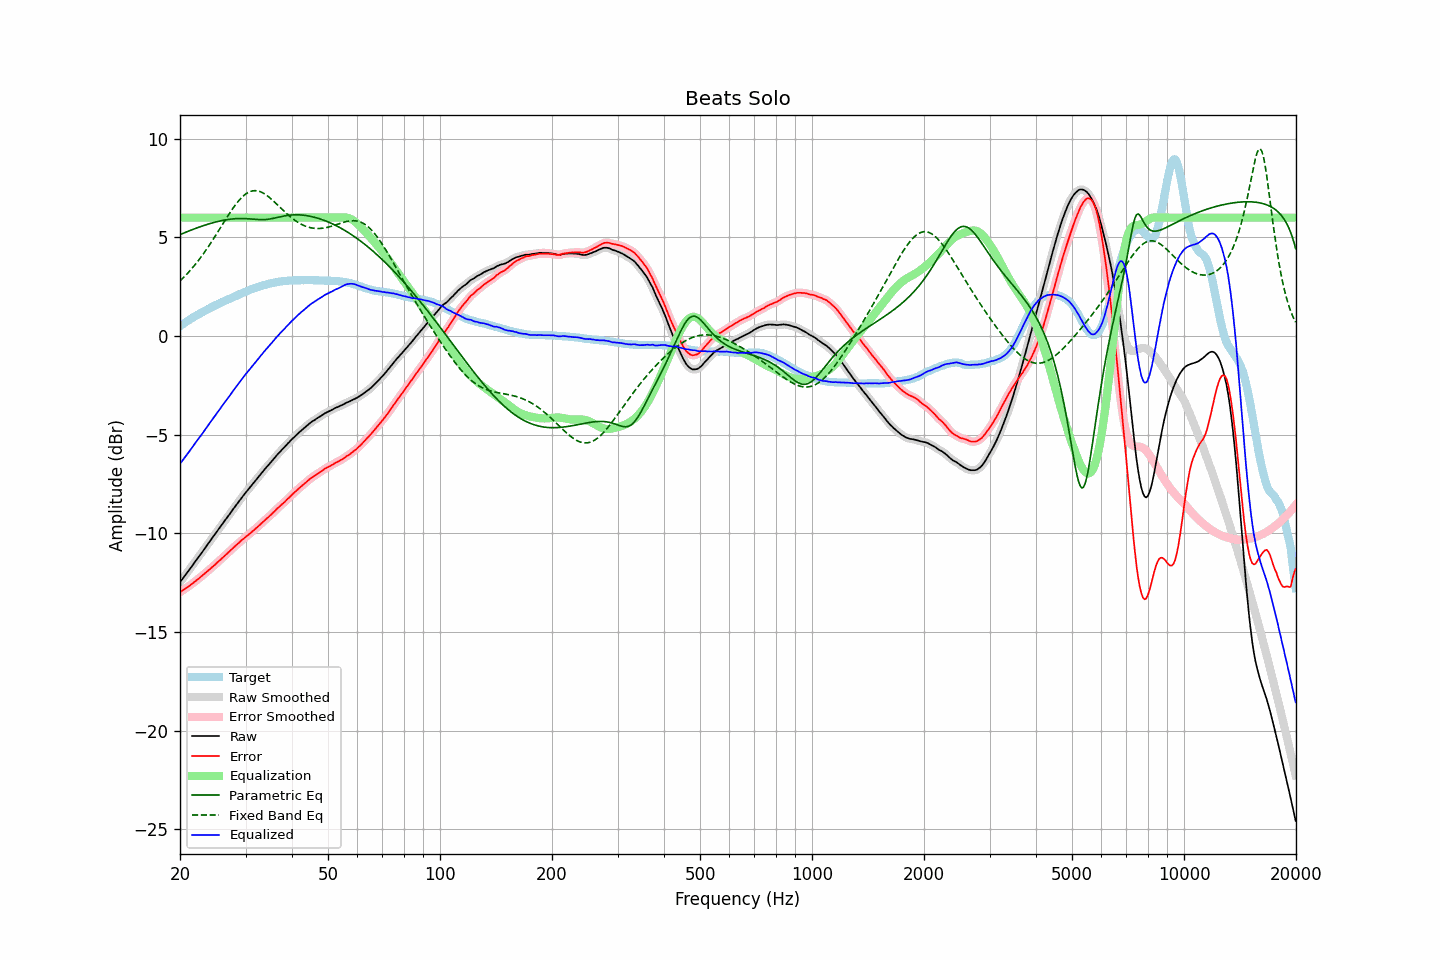

Values plotted in this chart, from the file beside it:
frequency, raw, error, smoothed, error_smoothed, equalization, parametric_eq, fixed_band_eq, equalized_raw, equalized_smoothed, target
20.00, -12.48, -12.98, -12.48, -12.99, 6.00, 5.14, 2.79, -6.48, -6.48, 0.50
20.20, -12.37, -12.93, -12.37, -12.93, 6.00, 5.17, 2.87, -6.37, -6.37, 0.56
20.40, -12.26, -12.87, -12.26, -12.88, 6.00, 5.21, 2.95, -6.26, -6.26, 0.61
20.61, -12.16, -12.83, -12.15, -12.82, 6.00, 5.24, 3.03, -6.16, -6.15, 0.67
20.81, -12.04, -12.76, -12.04, -12.77, 6.00, 5.27, 3.11, -6.04, -6.04, 0.72
21.02, -11.93, -12.71, -11.93, -12.71, 6.00, 5.31, 3.20, -5.93, -5.93, 0.78
21.23, -11.82, -12.65, -11.82, -12.65, 6.00, 5.34, 3.29, -5.82, -5.82, 0.83
21.44, -11.71, -12.59, -11.71, -12.59, 6.00, 5.37, 3.38, -5.71, -5.71, 0.88
21.66, -11.61, -12.53, -11.60, -12.53, 6.00, 5.40, 3.48, -5.61, -5.60, 0.93
21.87, -11.48, -12.46, -11.49, -12.47, 6.00, 5.43, 3.58, -5.48, -5.49, 0.98
22.09, -11.37, -12.40, -11.37, -12.40, 6.00, 5.46, 3.68, -5.37, -5.37, 1.03
22.31, -11.26, -12.34, -11.26, -12.34, 6.00, 5.49, 3.78, -5.26, -5.26, 1.08
22.54, -11.16, -12.27, -11.15, -12.28, 6.00, 5.52, 3.89, -5.16, -5.15, 1.12
22.76, -11.04, -12.21, -11.04, -12.21, 6.00, 5.55, 3.99, -5.04, -5.04, 1.17
22.99, -10.93, -12.14, -10.93, -12.14, 6.00, 5.58, 4.11, -4.93, -4.93, 1.21
23.22, -10.81, -12.07, -10.82, -12.07, 6.00, 5.61, 4.22, -4.81, -4.82, 1.26
23.45, -10.70, -12.00, -10.70, -12.00, 6.00, 5.63, 4.33, -4.70, -4.70, 1.30
23.69, -10.59, -11.93, -10.59, -11.93, 6.00, 5.66, 4.45, -4.59, -4.59, 1.35
23.92, -10.47, -11.86, -10.47, -11.86, 6.00, 5.68, 4.57, -4.47, -4.47, 1.39
24.16, -10.35, -11.79, -10.36, -11.79, 6.00, 5.71, 4.70, -4.35, -4.36, 1.44
24.40, -10.24, -11.72, -10.24, -11.72, 6.00, 5.73, 4.82, -4.24, -4.24, 1.48
24.65, -10.13, -11.65, -10.13, -11.65, 6.00, 5.75, 4.95, -4.13, -4.13, 1.51
24.89, -10.02, -11.58, -10.02, -11.57, 6.00, 5.77, 5.08, -4.02, -4.02, 1.55
25.14, -9.90, -11.50, -9.91, -11.50, 6.00, 5.79, 5.20, -3.90, -3.91, 1.59
25.39, -9.79, -11.43, -9.79, -11.43, 6.00, 5.81, 5.33, -3.79, -3.79, 1.63
25.65, -9.68, -11.36, -9.68, -11.35, 6.00, 5.83, 5.47, -3.68, -3.68, 1.67
25.91, -9.57, -11.28, -9.57, -11.28, 6.00, 5.85, 5.60, -3.57, -3.57, 1.71
26.16, -9.45, -11.20, -9.45, -11.20, 6.00, 5.87, 5.73, -3.45, -3.45, 1.75
26.43, -9.35, -11.13, -9.34, -11.13, 6.00, 5.88, 5.86, -3.35, -3.34, 1.78
26.69, -9.23, -11.05, -9.24, -11.06, 6.00, 5.89, 5.99, -3.23, -3.24, 1.82
26.96, -9.13, -10.98, -9.12, -10.98, 6.00, 5.91, 6.12, -3.13, -3.12, 1.86
27.23, -9.02, -10.90, -9.01, -10.90, 6.00, 5.92, 6.24, -3.02, -3.01, 1.89
27.50, -8.89, -10.82, -8.90, -10.83, 6.00, 5.93, 6.36, -2.89, -2.90, 1.93
27.77, -8.78, -10.75, -8.78, -10.75, 6.00, 5.94, 6.48, -2.78, -2.78, 1.97
28.05, -8.67, -10.67, -8.67, -10.67, 6.00, 5.94, 6.59, -2.67, -2.67, 2.00
28.33, -8.56, -10.60, -8.56, -10.60, 6.00, 5.95, 6.70, -2.56, -2.56, 2.04
28.62, -8.46, -10.53, -8.45, -10.53, 6.00, 5.95, 6.81, -2.46, -2.45, 2.07
28.90, -8.34, -10.46, -8.34, -10.45, 6.00, 5.95, 6.90, -2.34, -2.34, 2.11
29.19, -8.23, -10.38, -8.23, -10.38, 6.00, 5.96, 6.99, -2.23, -2.23, 2.14
29.48, -8.12, -10.31, -8.13, -10.31, 6.00, 5.95, 7.07, -2.12, -2.13, 2.18
29.78, -8.02, -10.25, -8.02, -10.24, 6.00, 5.95, 7.14, -2.02, -2.02, 2.22
30.08, -7.93, -10.18, -7.92, -10.18, 6.00, 5.95, 7.20, -1.93, -1.92, 2.25
30.38, -7.83, -10.11, -7.83, -10.11, 6.00, 5.94, 7.26, -1.83, -1.83, 2.29
30.68, -7.72, -10.04, -7.72, -10.05, 6.00, 5.94, 7.30, -1.72, -1.72, 2.32
30.99, -7.62, -9.98, -7.62, -9.98, 6.00, 5.93, 7.33, -1.62, -1.62, 2.36
31.30, -7.53, -9.91, -7.52, -9.91, 6.00, 5.92, 7.35, -1.53, -1.52, 2.39
31.61, -7.42, -9.84, -7.42, -9.84, 6.00, 5.92, 7.37, -1.42, -1.42, 2.41
31.93, -7.33, -9.77, -7.32, -9.77, 6.00, 5.91, 7.37, -1.33, -1.32, 2.44
32.24, -7.22, -9.69, -7.22, -9.70, 6.00, 5.90, 7.36, -1.22, -1.22, 2.47
32.57, -7.12, -9.62, -7.12, -9.62, 6.00, 5.90, 7.34, -1.12, -1.12, 2.50
32.89, -7.02, -9.55, -7.02, -9.55, 6.00, 5.90, 7.31, -1.02, -1.02, 2.53
33.22, -6.92, -9.47, -6.92, -9.47, 6.00, 5.90, 7.28, -0.92, -0.92, 2.55
33.55, -6.82, -9.40, -6.82, -9.40, 6.00, 5.90, 7.23, -0.82, -0.82, 2.58
33.89, -6.72, -9.32, -6.73, -9.32, 6.00, 5.90, 7.18, -0.72, -0.73, 2.59
34.23, -6.63, -9.25, -6.63, -9.25, 6.00, 5.91, 7.13, -0.63, -0.63, 2.61
34.57, -6.54, -9.18, -6.54, -9.18, 6.00, 5.92, 7.06, -0.54, -0.54, 2.64
34.92, -6.44, -9.10, -6.45, -9.11, 6.00, 5.93, 7.00, -0.44, -0.45, 2.66
35.27, -6.35, -9.03, -6.35, -9.03, 6.00, 5.95, 6.93, -0.35, -0.35, 2.68
35.62, -6.25, -8.95, -6.26, -8.95, 6.00, 5.96, 6.85, -0.25, -0.26, 2.69
35.97, -6.16, -8.88, -6.16, -8.87, 6.00, 5.98, 6.78, -0.16, -0.16, 2.71
... 635 more rows
